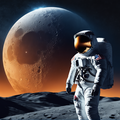
Generation parameters embedded in this image by AUTOMATIC1111 Stable Diffusion web UI or a fork of it (Forge, ...) (PNG 'parameters' text chunk):
Super realistic and high quality photo: dark blue gradient space background with a large pale moon front and center with an astronaut wearing a futuristic suite
Negative prompt: doll, anime, animation, disney, pastel, drawing, painting, ugly, deformed, animation, anime, cartoon, comic, cropped, out of frame, low res, jpeg, text,  art
Steps: 20, Sampler: DPM++ 2M Karras, CFG scale: 7, Seed: 2249317997, Size: 1024x576, Model hash: 31e35c80fc, Model: sd_xl_base_1.0, VAE hash: 63aeecb90f, VAE: sdxl_vae.safetensors, Denoising strength: 0.7, Hires upscale: 1.875, Hires upscaler: Latent, Refiner: sd_xl_refiner_1.0 [7440042bbd], Refiner switch at: 0.8, Version: 1.7.0